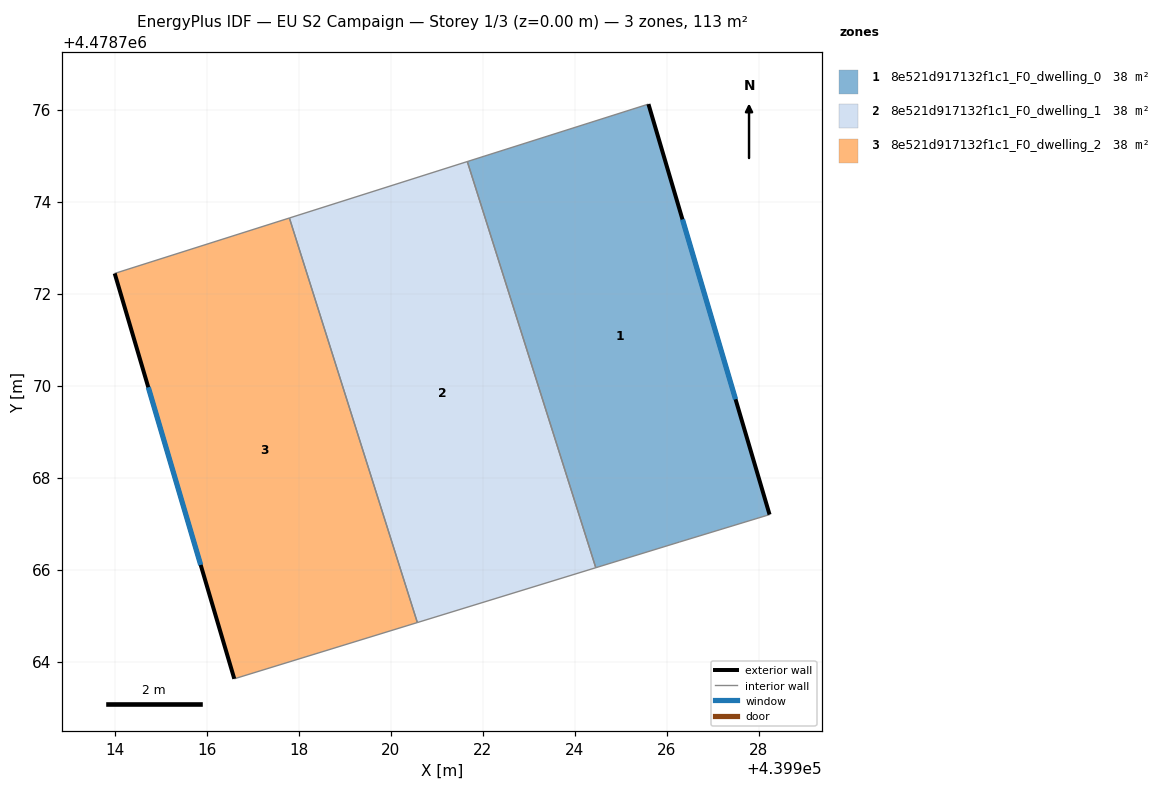
=== STOREY PLAN SPEC (per zone: floor XY polygon, exterior-wall plan segments, windows/doors) ===
zone 1: 8e521d917132f1c1_F0_dwelling_0  (37.5 m²)
  floor: (439928.23, 4478767.20) (439925.60, 4478776.12) (439921.66, 4478774.87) (439924.46, 4478766.04) (439926.28, 4478766.60)
  exterior wall: (439925.60, 4478776.12) – (439928.23, 4478767.20)  [9.3 m]
    window: (439926.34, 4478773.62) – (439927.49, 4478769.70)  [5.4 m²]
  interior walls: 4
zone 2: 8e521d917132f1c1_F0_dwelling_1  (37.5 m²)
  floor: (439924.46, 4478766.04) (439921.66, 4478774.87) (439917.79, 4478773.65) (439920.58, 4478764.85)
  interior walls: 4
zone 3: 8e521d917132f1c1_F0_dwelling_2  (37.5 m²)
  floor: (439920.58, 4478764.85) (439917.79, 4478773.65) (439914.00, 4478772.44) (439916.60, 4478763.63)
  exterior wall: (439916.60, 4478763.63) – (439914.00, 4478772.44)  [9.2 m]
    window: (439915.87, 4478766.10) – (439914.73, 4478769.97)  [5.3 m²]
  interior walls: 3

=== DERIVED (storey summary) ===
Building: EU S2 Campaign
Storey: 1 of 3  (floor level z = 0.00 m)
Storey gross floor area: 112.5 m²
Zones on this storey: 3
  - 8e521d917132f1c1_F0_dwelling_0: floor 37.5 m²; exterior wall 9.3 m (27.9 m²); 1 window(s) 5.4 m²; WWR 19.2%
  - 8e521d917132f1c1_F0_dwelling_1: floor 37.5 m²
  - 8e521d917132f1c1_F0_dwelling_2: floor 37.5 m²; exterior wall 9.2 m (27.6 m²); 1 window(s) 5.3 m²; WWR 19.2%
Zone adjacency (shared interzone walls):
  - 8e521d917132f1c1_F0_dwelling_0 ↔ 8e521d917132f1c1_F0_dwelling_1
  - 8e521d917132f1c1_F0_dwelling_1 ↔ 8e521d917132f1c1_F0_dwelling_2